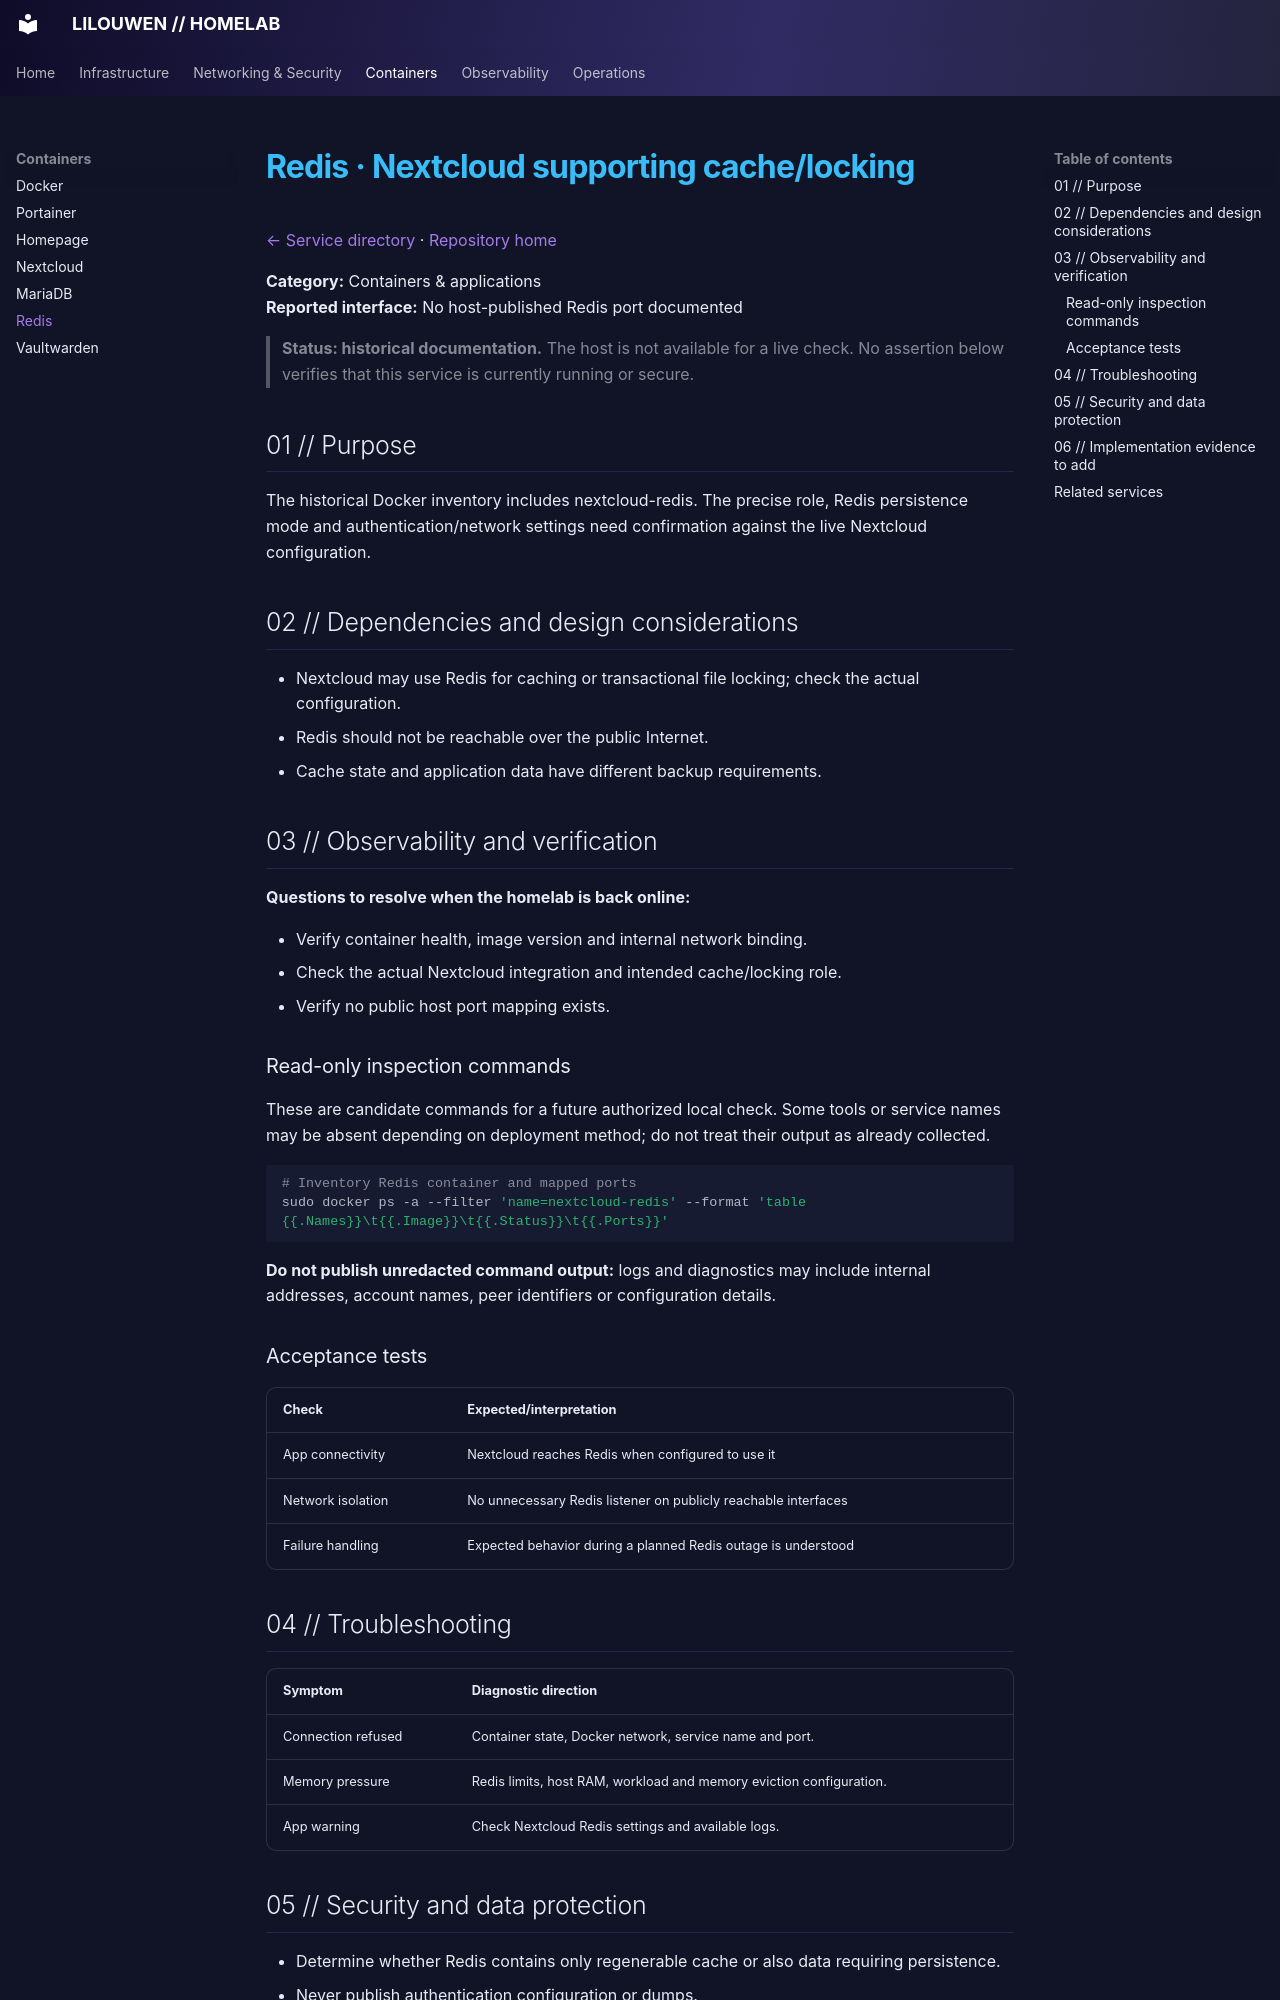

repository: lilouwen/homelab · page: services/redis/index.html · generator: mkdocs

# Redis · Nextcloud supporting cache/locking

[← Service directory](README.md) · [Repository home](../../README.md)

**Category:** Containers & applications  
**Reported interface:** No host-published Redis port documented

> **Status: historical documentation.** The host is not available for a live check. No assertion below verifies that this service is currently running or secure.

## 01 // Purpose

The historical Docker inventory includes nextcloud-redis. The precise role, Redis persistence mode and authentication/network settings need confirmation against the live Nextcloud configuration.

## 02 // Dependencies and design considerations

- Nextcloud may use Redis for caching or transactional file locking; check the actual configuration.
- Redis should not be reachable over the public Internet.
- Cache state and application data have different backup requirements.

## 03 // Observability and verification

**Questions to resolve when the homelab is back online:**

- Verify container health, image version and internal network binding.
- Check the actual Nextcloud integration and intended cache/locking role.
- Verify no public host port mapping exists.

### Read-only inspection commands

These are candidate commands for a future authorized local check. Some tools or service names may be absent depending on deployment method; do not treat their output as already collected.

```bash
# Inventory Redis container and mapped ports
sudo docker ps -a --filter 'name=nextcloud-redis' --format 'table {{.Names}}\t{{.Image}}\t{{.Status}}\t{{.Ports}}'
```

**Do not publish unredacted command output:** logs and diagnostics may include internal addresses, account names, peer identifiers or configuration details.

### Acceptance tests

| Check | Expected/interpretation |
|---|---|
| App connectivity | Nextcloud reaches Redis when configured to use it |
| Network isolation | No unnecessary Redis listener on publicly reachable interfaces |
| Failure handling | Expected behavior during a planned Redis outage is understood |

## 04 // Troubleshooting

| Symptom | Diagnostic direction |
|---|---|
| Connection refused | Container state, Docker network, service name and port. |
| Memory pressure | Redis limits, host RAM, workload and memory eviction configuration. |
| App warning | Check Nextcloud Redis settings and available logs. |
